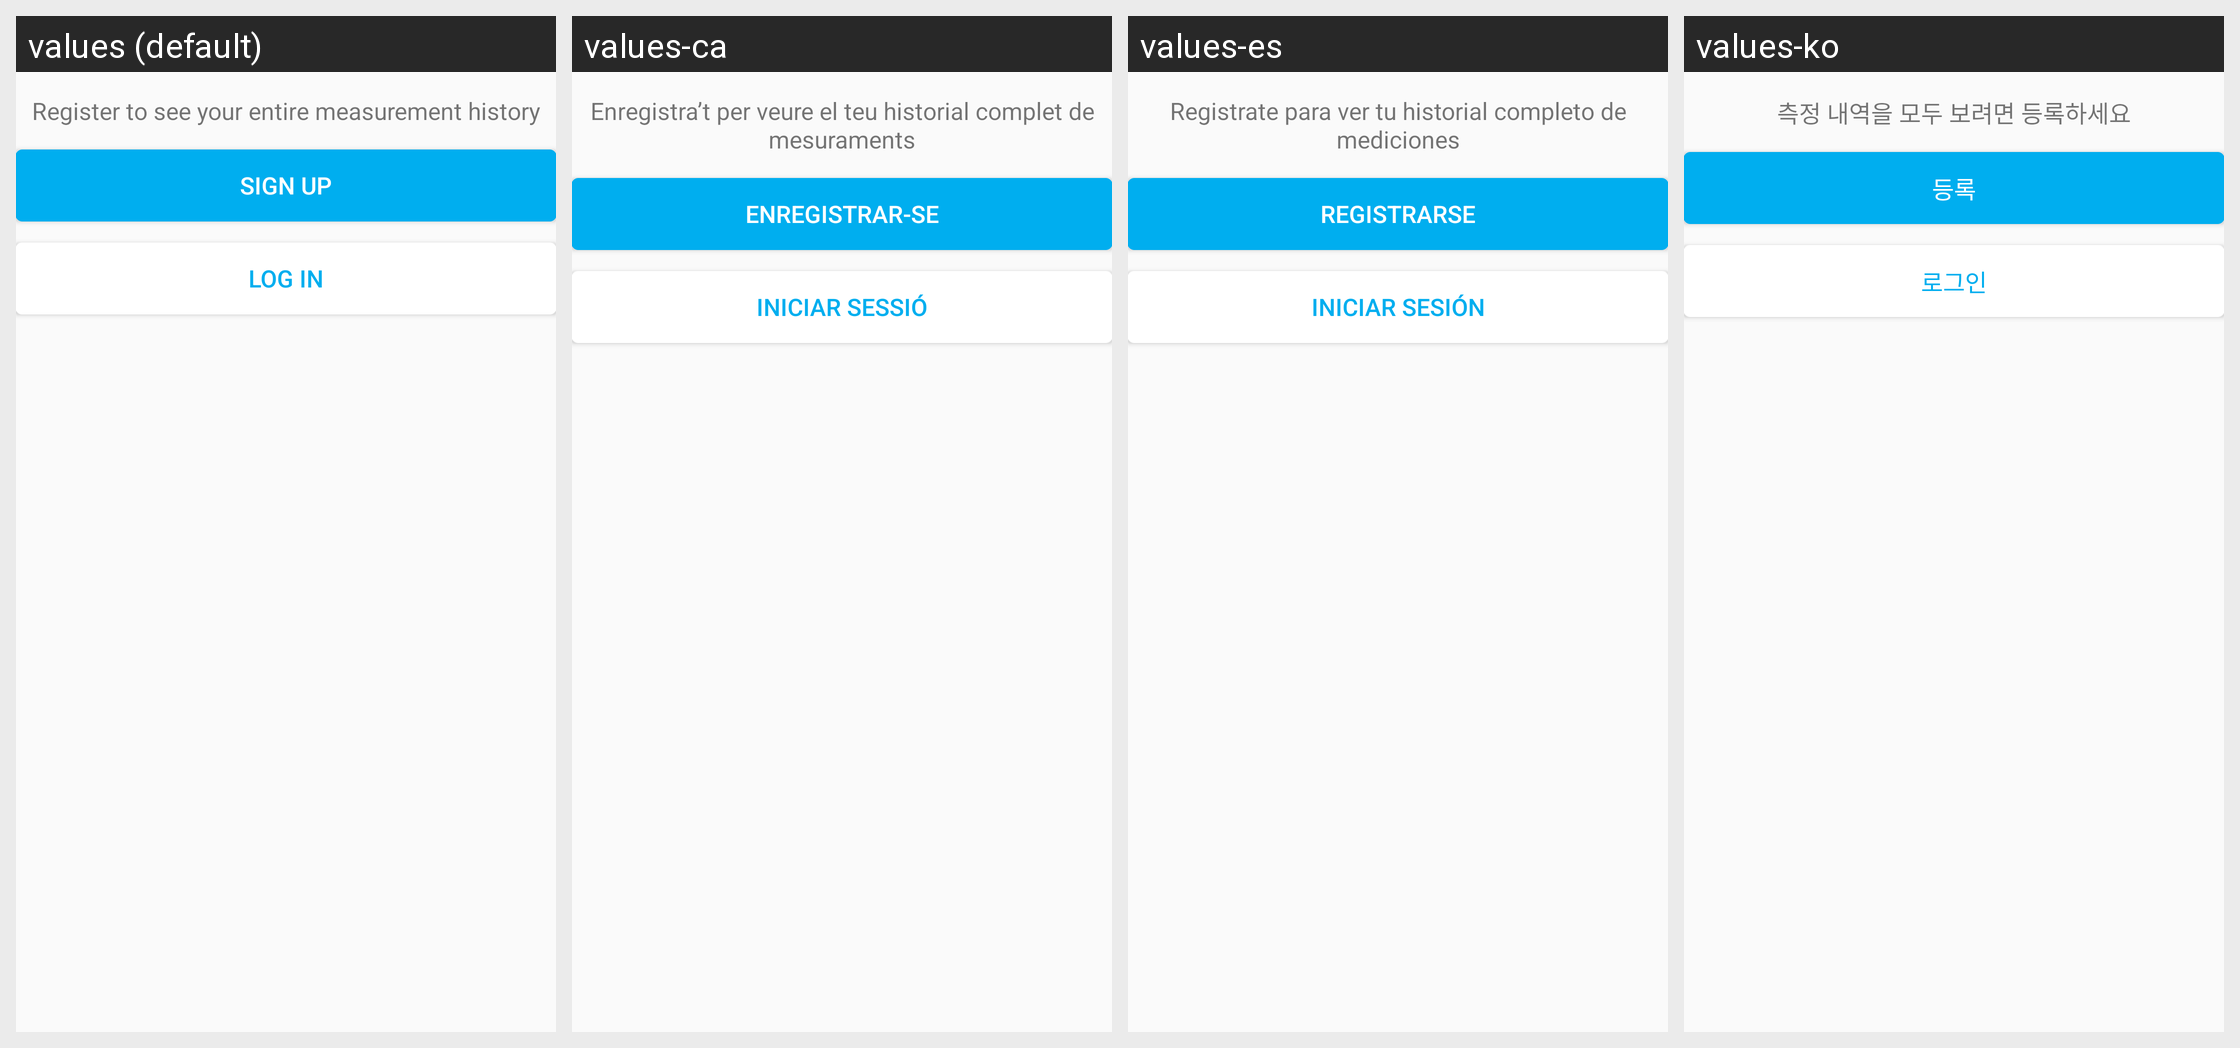

This grid shows one Android layout under several languages. Give, for every string resource on the screen, its name, the default text and each shown locale's text.
Android screen res/layout/fragment_selector.xml rendered under 4 locales, left to right: values (default), values-ca, values-es, values-ko. Device: Nexus 5 (rendered at 1080×1920; each locale shown at half size, 540×960, under a caption strip naming it); theme AppTheme.
Other locales in the repository, not shown: values-da, values-de, values-fr, values-it, values-ja, values-pt, values-zh-rCN, values-zh-rTW.
Strings drawn on this screen, with the default value and each locale's value (text and hints the layout hard-codes, and strings that could not be matched under every locale, appear in the picture but are not listed):

history_register_teaser
  values: Register to see your entire measurement history
  values-ca: Enregistra’t per veure el teu historial complet de mesuraments
  values-es: Registrate para ver tu historial completo de mediciones
  values-ko: 측정 내역을 모두 보려면 등록하세요

register_title_signup
  values: Sign Up
  values-ca: Enregistrar-se
  values-es: Registrarse
  values-ko: 등록

register_title_login
  values: Log In
  values-ca: Iniciar sessió
  values-es: Iniciar sesión
  values-ko: 로그인
